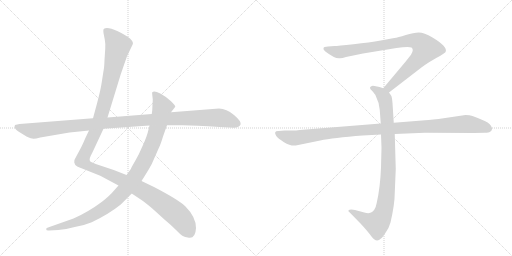
t = 0.00 s
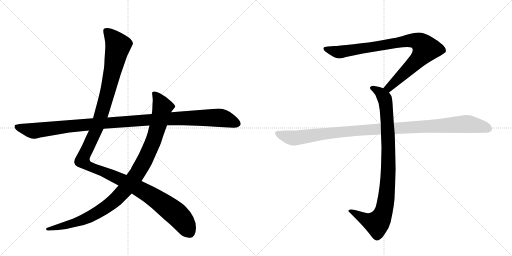
t = 5.63 s
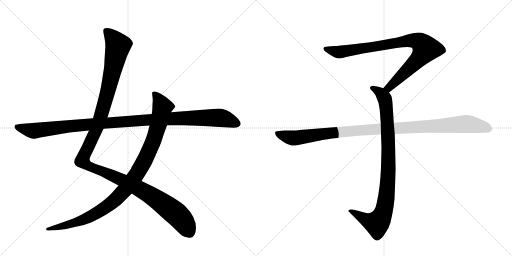
t = 5.88 s
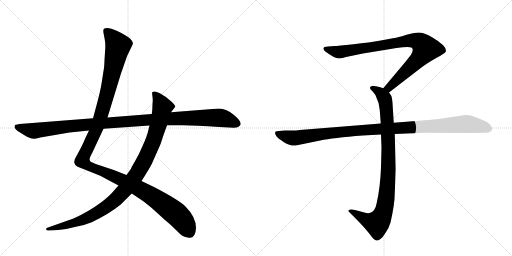
t = 6.14 s
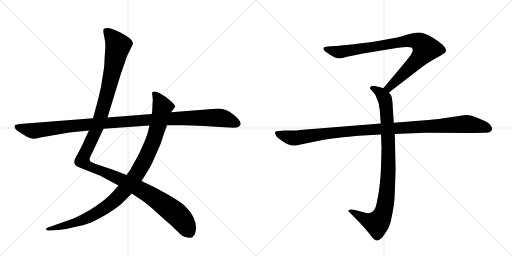
t = 6.39 s
t = 6.98 s: frame unchanged from t = 6.39 s, image omitted

The animated SVG that drew these frames (rendered in a browser with its animation timeline set to each time). Animation: 6 CSS @keyframes rules; one cycle of 6.98 s.

<svg version="1.1" viewBox="0 0 2048 1024" xmlns="http://www.w3.org/2000/svg">
  <g stroke="lightgray" stroke-dasharray="1,1" stroke-width="1" transform="scale(4, 4)">
    <line x1="0" y1="0" x2="256" y2="256"></line>
    <line x1="256" y1="0" x2="0" y2="256"></line>
    <line x1="128" y1="0" x2="128" y2="256"></line>
    <line x1="0" y1="128" x2="256" y2="128"></line>
    <line x1="256" y1="0" x2="512" y2="256"></line>
    <line x1="512" y1="0" x2="256" y2="256"></line>
    <line x1="384" y1="0" x2="384" y2="256"></line>
    <line x1="256" y1="128" x2="512" y2="128"></line>
  </g>
<g transform="scale(1, -1) translate(0, -850)">
   <style type="text/css">
    @keyframes keyframes0 {
      from {
       stroke: black;
       stroke-dashoffset: 1345;
       stroke-width: 128;
       }
       81% {
       animation-timing-function: step-end;
       stroke: black;
       stroke-dashoffset: 0;
       stroke-width: 128;
       }
       to {
       stroke: black;
       stroke-width: 1024;
       }
       }
       #make-me-a-hanzi-animation-0 {
         animation: keyframes0 1.344564s both;
         animation-delay: 0.000000s;
         animation-timing-function: linear;
       }
    @keyframes keyframes1 {
      from {
       stroke: black;
       stroke-dashoffset: 1042;
       stroke-width: 128;
       }
       77% {
       animation-timing-function: step-end;
       stroke: black;
       stroke-dashoffset: 0;
       stroke-width: 128;
       }
       to {
       stroke: black;
       stroke-width: 1024;
       }
       }
       #make-me-a-hanzi-animation-1 {
         animation: keyframes1 1.097982s both;
         animation-delay: 1.344564s;
         animation-timing-function: linear;
       }
    @keyframes keyframes2 {
      from {
       stroke: black;
       stroke-dashoffset: 1148;
       stroke-width: 128;
       }
       79% {
       animation-timing-function: step-end;
       stroke: black;
       stroke-dashoffset: 0;
       stroke-width: 128;
       }
       to {
       stroke: black;
       stroke-width: 1024;
       }
       }
       #make-me-a-hanzi-animation-2 {
         animation: keyframes2 1.184245s both;
         animation-delay: 2.442546s;
         animation-timing-function: linear;
       }
    @keyframes keyframes3 {
      from {
       stroke: black;
       stroke-dashoffset: 901;
       stroke-width: 128;
       }
       75% {
       animation-timing-function: step-end;
       stroke: black;
       stroke-dashoffset: 0;
       stroke-width: 128;
       }
       to {
       stroke: black;
       stroke-width: 1024;
       }
       }
       #make-me-a-hanzi-animation-3 {
         animation: keyframes3 0.983236s both;
         animation-delay: 3.626790s;
         animation-timing-function: linear;
       }
    @keyframes keyframes4 {
      from {
       stroke: black;
       stroke-dashoffset: 948;
       stroke-width: 128;
       }
       76% {
       animation-timing-function: step-end;
       stroke: black;
       stroke-dashoffset: 0;
       stroke-width: 128;
       }
       to {
       stroke: black;
       stroke-width: 1024;
       }
       }
       #make-me-a-hanzi-animation-4 {
         animation: keyframes4 1.021484s both;
         animation-delay: 4.610026s;
         animation-timing-function: linear;
       }
    @keyframes keyframes5 {
      from {
       stroke: black;
       stroke-dashoffset: 1108;
       stroke-width: 128;
       }
       78% {
       animation-timing-function: step-end;
       stroke: black;
       stroke-dashoffset: 0;
       stroke-width: 128;
       }
       to {
       stroke: black;
       stroke-width: 1024;
       }
       }
       #make-me-a-hanzi-animation-5 {
         animation: keyframes5 1.151693s both;
         animation-delay: 5.631510s;
         animation-timing-function: linear;
       }
</style>
<path d="M 356 328 L 342 299 Q 328 266 320 252 L 306 226 Q 296 211 297 200 Q 299 189 309 184 Q 319 179 326 177 L 401 147 L 474 108 L 527 76 L 560 54 Q 568 50 607 18 L 660 -30 Q 682 -48 703 -69 Q 724 -90 731 -94 Q 738 -99 756 -101 Q 782 -104 784 -62 Q 784 -18 741 25 Q 714 51 616 102 L 566 126 L 506 150 L 455 170 L 383 194 L 367 201 Q 352 206 363 227 L 371 243 L 414 335 L 430 380 L 483 553 L 508 625 L 531 673 Q 535 681 520 696 Q 507 708 469 726 Q 431 743 416 735 Q 412 733 414 718 L 419 692 Q 422 677 421 656 L 418 610 Q 417 579 414 566 L 407 521 Q 402 488 388 436 L 372 377 L 356 328 Z" fill="lightgray"></path> 
<path d="M 474 108 L 458 90 Q 440 68 408 43 Q 353 2 294 -24 L 192 -60 Q 183 -61 185 -68 Q 185 -73 196 -72 L 233 -70 Q 264 -68 299 -58 Q 339 -51 367 -39 Q 436 -6 483 32 L 527 76 L 566 126 L 580 148 Q 597 175 607 194 L 637 262 Q 642 271 652 304 L 668 349 L 684 401 L 701 423 Q 702 428 684 445 Q 667 462 641 476 Q 616 489 609 481 Q 608 478 609 471 L 611 453 Q 611 441 610 434 L 609 409 L 607 394 L 598 348 L 593 328 Q 589 308 572 270 Q 556 232 540 205 Q 524 178 524 175 L 506 150 L 474 108 Z" fill="lightgray"></path> 
<path d="M 60 350 L 58 343 Q 58 336 72 325 L 106 304 Q 126 295 133 295 Q 140 294 161 300 L 278 320 L 356 328 L 414 335 L 598 348 L 668 349 L 731 349 Q 778 349 878 342 L 916 340 Q 947 338 952 342 Q 961 347 962 351 Q 967 364 936 390 Q 906 416 876 416 L 684 401 L 607 394 L 430 380 L 372 377 L 78 354 Q 69 353 60 350 Z" fill="lightgray"></path> 
<path d="M 1556 480 L 1687 581 Q 1708 597 1745 618 Q 1783 639 1783 644 Q 1790 664 1730 700 Q 1696 720 1675 720 Q 1655 720 1623 710 Q 1591 700 1577 698 L 1523 688 Q 1479 680 1414 673 Q 1350 666 1338 666 L 1312 664 Q 1294 664 1294 657 Q 1292 653 1300 645 Q 1342 613 1360 617 Q 1369 617 1384 622 L 1452 636 L 1586 658 Q 1633 665 1646 660 Q 1657 652 1644 631 L 1622 603 L 1533 497 C 1514 474 1532 462 1556 480 Z" fill="lightgray"></path> 
<path d="M 1524 312 L 1526 259 L 1524 180 Q 1521 101 1507 39 Q 1501 5 1481 -1 Q 1474 -5 1457 0 L 1420 10 Q 1400 14 1394 9 Q 1392 4 1399 0 L 1442 -44 Q 1467 -71 1480 -88 Q 1493 -105 1498 -108 Q 1510 -118 1524 -104 Q 1531 -99 1544 -78 Q 1556 -61 1562 -40 Q 1579 34 1579 78 L 1583 174 L 1579 314 L 1575 359 L 1570 438 Q 1568 461 1565 467 L 1556 480 C 1549 492 1549 492 1533 497 L 1518 502 L 1498 506 Q 1488 508 1484 504 Q 1480 503 1480 498 Q 1480 493 1488 487 Q 1500 473 1502 469 Q 1517 439 1519 410 L 1523 356 L 1524 312 Z" fill="lightgray"></path> 
<path d="M 1523 356 L 1199 330 Q 1185 328 1169 328 L 1139 328 L 1115 326 Q 1092 327 1105 306 Q 1111 297 1136 281 Q 1162 265 1183 268 L 1281 288 Q 1331 299 1451 308 L 1524 312 L 1579 314 L 1699 319 L 1896 318 L 1939 319 Q 1956 319 1960 323 Q 1966 325 1968 333 Q 1970 340 1959 353 Q 1948 365 1890 386 Q 1879 390 1862 390 L 1754 374 Q 1709 369 1688 368 L 1575 359 L 1523 356 Z" fill="lightgray"></path> 
      <clipPath id="make-me-a-hanzi-clip-0">
      <path d="M 356 328 L 342 299 Q 328 266 320 252 L 306 226 Q 296 211 297 200 Q 299 189 309 184 Q 319 179 326 177 L 401 147 L 474 108 L 527 76 L 560 54 Q 568 50 607 18 L 660 -30 Q 682 -48 703 -69 Q 724 -90 731 -94 Q 738 -99 756 -101 Q 782 -104 784 -62 Q 784 -18 741 25 Q 714 51 616 102 L 566 126 L 506 150 L 455 170 L 383 194 L 367 201 Q 352 206 363 227 L 371 243 L 414 335 L 430 380 L 483 553 L 508 625 L 531 673 Q 535 681 520 696 Q 507 708 469 726 Q 431 743 416 735 Q 412 733 414 718 L 419 692 Q 422 677 421 656 L 418 610 Q 417 579 414 566 L 407 521 Q 402 488 388 436 L 372 377 L 356 328 Z" fill="lightgray"></path>
      </clipPath>
      <path clip-path="url(#make-me-a-hanzi-clip-0)" d="M 423 729 L 472 667 L 402 381 L 338 234 L 331 204 L 364 181 L 490 129 L 609 65 L 713 -13 L 760 -81 " fill="none" id="make-me-a-hanzi-animation-0" stroke-dasharray="1217 2434" stroke-linecap="round"></path>

      <clipPath id="make-me-a-hanzi-clip-1">
      <path d="M 474 108 L 458 90 Q 440 68 408 43 Q 353 2 294 -24 L 192 -60 Q 183 -61 185 -68 Q 185 -73 196 -72 L 233 -70 Q 264 -68 299 -58 Q 339 -51 367 -39 Q 436 -6 483 32 L 527 76 L 566 126 L 580 148 Q 597 175 607 194 L 637 262 Q 642 271 652 304 L 668 349 L 684 401 L 701 423 Q 702 428 684 445 Q 667 462 641 476 Q 616 489 609 481 Q 608 478 609 471 L 611 453 Q 611 441 610 434 L 609 409 L 607 394 L 598 348 L 593 328 Q 589 308 572 270 Q 556 232 540 205 Q 524 178 524 175 L 506 150 L 474 108 Z" fill="lightgray"></path>
      </clipPath>
      <path clip-path="url(#make-me-a-hanzi-clip-1)" d="M 615 476 L 627 465 L 650 422 L 634 353 L 614 288 L 581 213 L 551 159 L 508 101 L 440 33 L 364 -15 L 304 -40 L 192 -67 " fill="none" id="make-me-a-hanzi-animation-1" stroke-dasharray="914 1828" stroke-linecap="round"></path>

      <clipPath id="make-me-a-hanzi-clip-2">
      <path d="M 60 350 L 58 343 Q 58 336 72 325 L 106 304 Q 126 295 133 295 Q 140 294 161 300 L 278 320 L 356 328 L 414 335 L 598 348 L 668 349 L 731 349 Q 778 349 878 342 L 916 340 Q 947 338 952 342 Q 961 347 962 351 Q 967 364 936 390 Q 906 416 876 416 L 684 401 L 607 394 L 430 380 L 372 377 L 78 354 Q 69 353 60 350 Z" fill="lightgray"></path>
      </clipPath>
      <path clip-path="url(#make-me-a-hanzi-clip-2)" d="M 66 344 L 125 327 L 145 327 L 366 354 L 797 379 L 892 377 L 949 355 " fill="none" id="make-me-a-hanzi-animation-2" stroke-dasharray="1020 2040" stroke-linecap="round"></path>

      <clipPath id="make-me-a-hanzi-clip-3">
      <path d="M 1556 480 L 1687 581 Q 1708 597 1745 618 Q 1783 639 1783 644 Q 1790 664 1730 700 Q 1696 720 1675 720 Q 1655 720 1623 710 Q 1591 700 1577 698 L 1523 688 Q 1479 680 1414 673 Q 1350 666 1338 666 L 1312 664 Q 1294 664 1294 657 Q 1292 653 1300 645 Q 1342 613 1360 617 Q 1369 617 1384 622 L 1452 636 L 1586 658 Q 1633 665 1646 660 Q 1657 652 1644 631 L 1622 603 L 1533 497 C 1514 474 1532 462 1556 480 Z" fill="lightgray"></path>
      </clipPath>
      <path clip-path="url(#make-me-a-hanzi-clip-3)" d="M 1303 654 L 1362 642 L 1620 686 L 1651 689 L 1682 679 L 1703 655 L 1690 633 L 1575 517 L 1556 500 L 1543 499 " fill="none" id="make-me-a-hanzi-animation-3" stroke-dasharray="773 1546" stroke-linecap="round"></path>

      <clipPath id="make-me-a-hanzi-clip-4">
      <path d="M 1524 312 L 1526 259 L 1524 180 Q 1521 101 1507 39 Q 1501 5 1481 -1 Q 1474 -5 1457 0 L 1420 10 Q 1400 14 1394 9 Q 1392 4 1399 0 L 1442 -44 Q 1467 -71 1480 -88 Q 1493 -105 1498 -108 Q 1510 -118 1524 -104 Q 1531 -99 1544 -78 Q 1556 -61 1562 -40 Q 1579 34 1579 78 L 1583 174 L 1579 314 L 1575 359 L 1570 438 Q 1568 461 1565 467 L 1556 480 C 1549 492 1549 492 1533 497 L 1518 502 L 1498 506 Q 1488 508 1484 504 Q 1480 503 1480 498 Q 1480 493 1488 487 Q 1500 473 1502 469 Q 1517 439 1519 410 L 1523 356 L 1524 312 Z" fill="lightgray"></path>
      </clipPath>
      <path clip-path="url(#make-me-a-hanzi-clip-4)" d="M 1489 496 L 1519 481 L 1535 463 L 1546 413 L 1554 181 L 1542 38 L 1524 -22 L 1505 -43 L 1468 -32 L 1400 6 " fill="none" id="make-me-a-hanzi-animation-4" stroke-dasharray="820 1640" stroke-linecap="round"></path>

      <clipPath id="make-me-a-hanzi-clip-5">
      <path d="M 1523 356 L 1199 330 Q 1185 328 1169 328 L 1139 328 L 1115 326 Q 1092 327 1105 306 Q 1111 297 1136 281 Q 1162 265 1183 268 L 1281 288 Q 1331 299 1451 308 L 1524 312 L 1579 314 L 1699 319 L 1896 318 L 1939 319 Q 1956 319 1960 323 Q 1966 325 1968 333 Q 1970 340 1959 353 Q 1948 365 1890 386 Q 1879 390 1862 390 L 1754 374 Q 1709 369 1688 368 L 1575 359 L 1523 356 Z" fill="lightgray"></path>
      </clipPath>
      <path clip-path="url(#make-me-a-hanzi-clip-5)" d="M 1111 316 L 1141 304 L 1184 298 L 1424 328 L 1858 354 L 1925 345 L 1955 335 " fill="none" id="make-me-a-hanzi-animation-5" stroke-dasharray="980 1960" stroke-linecap="round"></path>

</g>
</svg>
